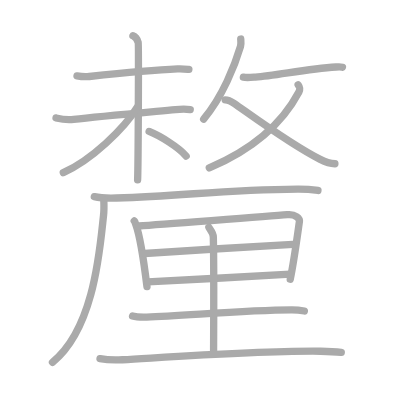
t = 0.00 s
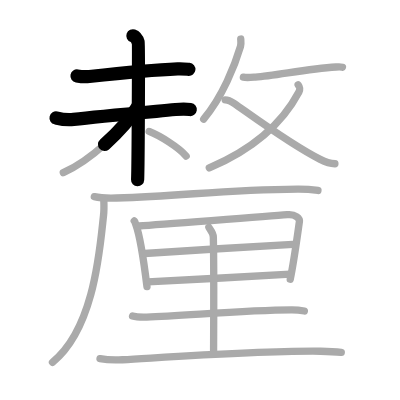
t = 3.50 s
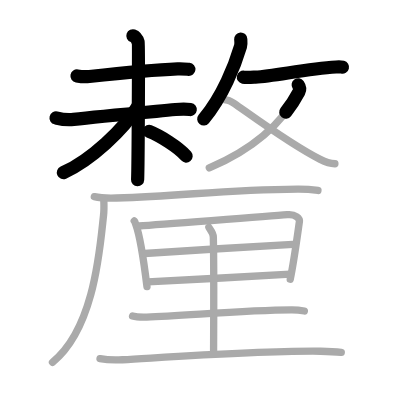
t = 7.25 s
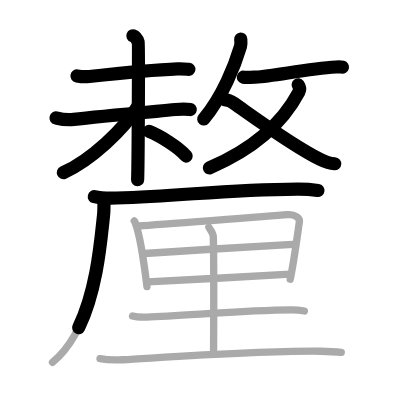
t = 10.75 s
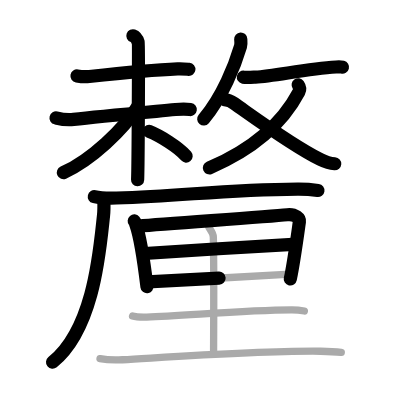
t = 14.50 s
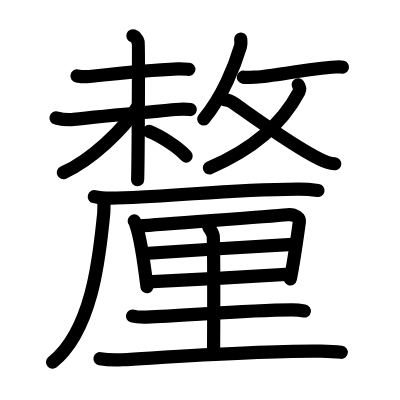
t = 18.00 s

The animated SVG that drew these frames (rendered in a browser with its animation timeline set to each time). Animation: 18 SMIL elements (animate=18); one cycle of 18.00 s.

<?xml version="1.0" standalone="no"?>
<!DOCTYPE svg PUBLIC "-//W3C//DTD SVG 1.1//EN"   "http://www.w3.org/Graphics/SVG/1.1/DTD/svg11.dtd">
<svg width="400px" height="400px"  version="1.1" xmlns="http://www.w3.org/2000/svg">
  <defs>
    <marker id="Triangle" viewBox="0 0 10 10" refX="0" refY="5" markerUnits="strokeWidth" markerWidth="3" style="stroke-opacity:0%;fill:#aaaaaa;" markerHeight="2" orient="auto">
      <path d="M 0 0 L 10 5 L 0 10 z" />
    </marker>
    
    <marker id="Arrow" viewBox="0 0 10 10" refX="5" refY="5" markerUnits="strokeWidth" markerWidth="1.8" style="stroke-opacity:0%;fill:#770000;" markerHeight="2" orient="auto">
      <path d="M 0 4 L 6 4 L 4 1 L 10 5 L 4 9 L 6 6 L 0 6 z" />
        <circle cx="5" cy="5" r="5" />
      </marker>
    
    <marker id="TriangleRed" viewBox="0 0 10 10" refX="0" refY="5" markerUnits="strokeWidth" markerWidth="3" style="stroke-opacity:0%;fill:#CC0000;" markerHeight="2" orient="auto">
      <path d="M 0 0 L 10 5 L 0 10 z" />
    </marker>
    
    <marker id="ArrowRed" viewBox="0 0 10 10" refX="5" refY="5" markerUnits="strokeWidth" markerWidth="1.8" style="stroke-opacity:0%;fill:#CC0000;" markerHeight="2" orient="auto">
      <path d="M 0 4 L 6 4 L 4 1 L 10 5 L 4 9 L 6 6 L 0 6 z" />
        <circle cx="5" cy="5" r="5" />
      </marker>
    
  </defs>
  
  <path style="fill:#ffffff; fill-opacity:100%; fill-rule:evenodd; stroke-width:0;" d="M 0 0 L 400px 0 L 400px 400px L 0 400px L 0 0" />

  <g transform="scale(3.6697247706422 3.6697247706422)">
<path style="fill:none; fill-opacity:0%; fill-rule:evenodd; stroke:#aaaaaa; stroke-opacity:100%; stroke-width: 1.5pt; stroke-linejoin:round; stroke-linecap:round;" d="M20.98 20.68c0.88 0.16 2.48 0.25 3.36 0.16c5.41-0.59 18.16-1.84 24.07-2.08c1.46-0.06 2.34 0.07 3.06 0.15"></path>
<path style="fill:none; fill-opacity:0%; fill-rule:evenodd; stroke:#aaaaaa; stroke-opacity:100%; stroke-width: 1.5pt; stroke-linejoin:round; stroke-linecap:round;" d="M15.27 32.14c0.8 0.19 2.68 0.64 4.79 0.39c6.44-0.78 17.94-1.78 27.78-2.68c2.12-0.2 2.67-0.19 4 0"></path>
<path style="fill:none; fill-opacity:0%; fill-rule:evenodd; stroke:#aaaaaa; stroke-opacity:100%; stroke-width: 1.5pt; stroke-linejoin:round; stroke-linecap:round;" d="M36.22 9.75c0.8 0.28 1.28 1.26 1.44 1.81s0 33.95-0.16 37.44"></path>
<path style="fill:none; fill-opacity:0%; fill-rule:evenodd; stroke:#aaaaaa; stroke-opacity:100%; stroke-width: 1.5pt; stroke-linejoin:round; stroke-linecap:round;" d="M37.45 29.13c-3.64 6.01-12.62 14.51-20.2 17.92"></path>
<path style="fill:none; fill-opacity:0%; fill-rule:evenodd; stroke:#aaaaaa; stroke-opacity:100%; stroke-width: 1.5pt; stroke-linejoin:round; stroke-linecap:round;" d="M40.64 35.82c2.95 1.19 7.97 4.25 10.08 6.71"></path>
<path style="fill:none; fill-opacity:0%; fill-rule:evenodd; stroke:#aaaaaa; stroke-opacity:100%; stroke-width: 1.5pt; stroke-linejoin:round; stroke-linecap:round;" d="M65.6 10.64c0.03 0.5 0.15 1.32-0.06 2.01c-1.5 5.08-4.87 13.67-10.04 19.8"></path>
<path style="fill:none; fill-opacity:0%; fill-rule:evenodd; stroke:#aaaaaa; stroke-opacity:100%; stroke-width: 1.5pt; stroke-linejoin:round; stroke-linecap:round;" d="M66.32 21.03c0.96 0.19 2.75 0 3.27-0.03c5.39-0.3 13.77-2.25 22-2.74c0.93-0.05 1.49-0.01 1.73 0.05"></path>
<path style="fill:none; fill-opacity:0%; fill-rule:evenodd; stroke:#aaaaaa; stroke-opacity:100%; stroke-width: 1.5pt; stroke-linejoin:round; stroke-linecap:round;" d="M81.25 23.12c0.39 0.55 0.7 0.98 0.2 1.94C77 33.5 68.75 40.75 57.03 45.75"></path>
<path style="fill:none; fill-opacity:0%; fill-rule:evenodd; stroke:#aaaaaa; stroke-opacity:100%; stroke-width: 1.5pt; stroke-linejoin:round; stroke-linecap:round;" d="M61.35 27.2c1.04 0 1.66 0.42 2.49 1c5.61 3.92 15.93 11.5 23.42 15.22c1.38 0.68 2.84 1.14 4 1.21"></path>
<path style="fill:none; fill-opacity:0%; fill-rule:evenodd; stroke:#aaaaaa; stroke-opacity:100%; stroke-width: 1.5pt; stroke-linejoin:round; stroke-linecap:round;" d="M25.7 53.59c1.58 0.37 4.47 0.42 6.05 0.37c18.49-0.53 28.79-2.28 49.37-2.43c2.63-0.02 4.2 0.18 5.52 0.37"></path>
<path style="fill:none; fill-opacity:0%; fill-rule:evenodd; stroke:#aaaaaa; stroke-opacity:100%; stroke-width: 1.5pt; stroke-linejoin:round; stroke-linecap:round;" d="M28.29 54.51c0.04 1.05 0.09 2.71-0.08 4.21c-0.99 8.88-2.46 30.78-13.91 40"></path>
<path style="fill:none; fill-opacity:0%; fill-rule:evenodd; stroke:#aaaaaa; stroke-opacity:100%; stroke-width: 1.5pt; stroke-linejoin:round; stroke-linecap:round;" d="M36.58 60.21c0.26 0.31 0.27 0.53 0.42 0.92c1.19 3.25 2.31 10.94 3.05 16.99"></path>
<path style="fill:none; fill-opacity:0%; fill-rule:evenodd; stroke:#aaaaaa; stroke-opacity:100%; stroke-width: 1.5pt; stroke-linejoin:round; stroke-linecap:round;" d="M37.87 61.59c8.22-0.73 34.3-2.47 40.43-3.08c2.25-0.23 3.41 1.07 3.29 1.86c-0.42 2.92-1.47 10.86-2.5 15.73"></path>
<path style="fill:none; fill-opacity:0%; fill-rule:evenodd; stroke:#aaaaaa; stroke-opacity:100%; stroke-width: 1.5pt; stroke-linejoin:round; stroke-linecap:round;" d="M39.4 69.07c2.68-0.28 38.19-2.37 40.4-2.49"></path>
<path style="fill:none; fill-opacity:0%; fill-rule:evenodd; stroke:#aaaaaa; stroke-opacity:100%; stroke-width: 1.5pt; stroke-linejoin:round; stroke-linecap:round;" d="M40.28 76.83c5.92-0.31 30.65-1.61 38.82-2.11"></path>
<path style="fill:none; fill-opacity:0%; fill-rule:evenodd; stroke:#aaaaaa; stroke-opacity:100%; stroke-width: 1.5pt; stroke-linejoin:round; stroke-linecap:round;" d="M56.92 61.95c0.31 0.6 1.18 1.42 1.21 2.62c0.22 8.41 0.07 29.3 0.07 31.67"></path>
<path style="fill:none; fill-opacity:0%; fill-rule:evenodd; stroke:#aaaaaa; stroke-opacity:100%; stroke-width: 1.5pt; stroke-linejoin:round; stroke-linecap:round;" d="M36.12 86.12c1 0.3 2.84 0.33 3.84 0.3c10.43-0.34 26.56-1.9 39.47-1.96c1.67-0.01 2.67 0.14 3.51 0.29"></path>
<path style="fill:none; fill-opacity:0%; fill-rule:evenodd; stroke:#aaaaaa; stroke-opacity:100%; stroke-width: 1.5pt; stroke-linejoin:round; stroke-linecap:round;" d="M27.25 97.74c1.6 0.29 4.53 0.38 6.12 0.29C47 97.25 72 95.5 87.41 95.71c2.66 0.04 4.26 0.14 5.59 0.29"></path>

<path style="fill:none; fill-opacity:0%; fill-rule:evenodd; stroke:#000000; stroke-opacity:100%; stroke-width: 2.7pt; stroke-linejoin:round; stroke-linecap:round;" d="M20.98 20.68c0.88 0.16 2.48 0.25 3.36 0.16c5.41-0.59 18.16-1.84 24.07-2.08c1.46-0.06 2.34 0.07 3.06 0.15" pathLength="100" stroke-dashoffset="100" stroke-dasharray="100 105"><animate id="dashAnim1" attributeName="stroke-dashoffset" from="100" to="0" dur="1s" calcMode="linear" fill="freeze"/></path>
<path style="fill:none; fill-opacity:0%; fill-rule:evenodd; stroke:#000000; stroke-opacity:100%; stroke-width: 2.7pt; stroke-linejoin:round; stroke-linecap:round;" d="M15.27 32.14c0.8 0.19 2.68 0.64 4.79 0.39c6.44-0.78 17.94-1.78 27.78-2.68c2.12-0.2 2.67-0.19 4 0" pathLength="100" stroke-dashoffset="100" stroke-dasharray="100 105"><animate id="dashAnim2" attributeName="stroke-dashoffset" from="100" to="0" dur="1s" calcMode="linear" begin="dashAnim1.end" fill="freeze"/></path>
<path style="fill:none; fill-opacity:0%; fill-rule:evenodd; stroke:#000000; stroke-opacity:100%; stroke-width: 2.7pt; stroke-linejoin:round; stroke-linecap:round;" d="M36.22 9.75c0.8 0.28 1.28 1.26 1.44 1.81s0 33.95-0.16 37.44" pathLength="100" stroke-dashoffset="100" stroke-dasharray="100 105"><animate id="dashAnim3" attributeName="stroke-dashoffset" from="100" to="0" dur="1s" calcMode="linear" begin="dashAnim2.end" fill="freeze"/></path>
<path style="fill:none; fill-opacity:0%; fill-rule:evenodd; stroke:#000000; stroke-opacity:100%; stroke-width: 2.7pt; stroke-linejoin:round; stroke-linecap:round;" d="M37.45 29.13c-3.64 6.01-12.62 14.51-20.2 17.92" pathLength="100" stroke-dashoffset="100" stroke-dasharray="100 105"><animate id="dashAnim4" attributeName="stroke-dashoffset" from="100" to="0" dur="1s" calcMode="linear" begin="dashAnim3.end" fill="freeze"/></path>
<path style="fill:none; fill-opacity:0%; fill-rule:evenodd; stroke:#000000; stroke-opacity:100%; stroke-width: 2.7pt; stroke-linejoin:round; stroke-linecap:round;" d="M40.64 35.82c2.95 1.19 7.97 4.25 10.08 6.71" pathLength="100" stroke-dashoffset="100" stroke-dasharray="100 105"><animate id="dashAnim5" attributeName="stroke-dashoffset" from="100" to="0" dur="1s" calcMode="linear" begin="dashAnim4.end" fill="freeze"/></path>
<path style="fill:none; fill-opacity:0%; fill-rule:evenodd; stroke:#000000; stroke-opacity:100%; stroke-width: 2.7pt; stroke-linejoin:round; stroke-linecap:round;" d="M65.6 10.64c0.03 0.5 0.15 1.32-0.06 2.01c-1.5 5.08-4.87 13.67-10.04 19.8" pathLength="100" stroke-dashoffset="100" stroke-dasharray="100 105"><animate id="dashAnim6" attributeName="stroke-dashoffset" from="100" to="0" dur="1s" calcMode="linear" begin="dashAnim5.end" fill="freeze"/></path>
<path style="fill:none; fill-opacity:0%; fill-rule:evenodd; stroke:#000000; stroke-opacity:100%; stroke-width: 2.7pt; stroke-linejoin:round; stroke-linecap:round;" d="M66.32 21.03c0.96 0.19 2.75 0 3.27-0.03c5.39-0.3 13.77-2.25 22-2.74c0.93-0.05 1.49-0.01 1.73 0.05" pathLength="100" stroke-dashoffset="100" stroke-dasharray="100 105"><animate id="dashAnim7" attributeName="stroke-dashoffset" from="100" to="0" dur="1s" calcMode="linear" begin="dashAnim6.end" fill="freeze"/></path>
<path style="fill:none; fill-opacity:0%; fill-rule:evenodd; stroke:#000000; stroke-opacity:100%; stroke-width: 2.7pt; stroke-linejoin:round; stroke-linecap:round;" d="M81.25 23.12c0.39 0.55 0.7 0.98 0.2 1.94C77 33.5 68.75 40.75 57.03 45.75" pathLength="100" stroke-dashoffset="100" stroke-dasharray="100 105"><animate id="dashAnim8" attributeName="stroke-dashoffset" from="100" to="0" dur="1s" calcMode="linear" begin="dashAnim7.end" fill="freeze"/></path>
<path style="fill:none; fill-opacity:0%; fill-rule:evenodd; stroke:#000000; stroke-opacity:100%; stroke-width: 2.7pt; stroke-linejoin:round; stroke-linecap:round;" d="M61.35 27.2c1.04 0 1.66 0.42 2.49 1c5.61 3.92 15.93 11.5 23.42 15.22c1.38 0.68 2.84 1.14 4 1.21" pathLength="100" stroke-dashoffset="100" stroke-dasharray="100 105"><animate id="dashAnim9" attributeName="stroke-dashoffset" from="100" to="0" dur="1s" calcMode="linear" begin="dashAnim8.end" fill="freeze"/></path>
<path style="fill:none; fill-opacity:0%; fill-rule:evenodd; stroke:#000000; stroke-opacity:100%; stroke-width: 2.7pt; stroke-linejoin:round; stroke-linecap:round;" d="M25.7 53.59c1.58 0.37 4.47 0.42 6.05 0.37c18.49-0.53 28.79-2.28 49.37-2.43c2.63-0.02 4.2 0.18 5.52 0.37" pathLength="100" stroke-dashoffset="100" stroke-dasharray="100 105"><animate id="dashAnim10" attributeName="stroke-dashoffset" from="100" to="0" dur="1s" calcMode="linear" begin="dashAnim9.end" fill="freeze"/></path>
<path style="fill:none; fill-opacity:0%; fill-rule:evenodd; stroke:#000000; stroke-opacity:100%; stroke-width: 2.7pt; stroke-linejoin:round; stroke-linecap:round;" d="M28.29 54.51c0.04 1.05 0.09 2.71-0.08 4.21c-0.99 8.88-2.46 30.78-13.91 40" pathLength="100" stroke-dashoffset="100" stroke-dasharray="100 105"><animate id="dashAnim11" attributeName="stroke-dashoffset" from="100" to="0" dur="1s" calcMode="linear" begin="dashAnim10.end" fill="freeze"/></path>
<path style="fill:none; fill-opacity:0%; fill-rule:evenodd; stroke:#000000; stroke-opacity:100%; stroke-width: 2.7pt; stroke-linejoin:round; stroke-linecap:round;" d="M36.58 60.21c0.26 0.31 0.27 0.53 0.42 0.92c1.19 3.25 2.31 10.94 3.05 16.99" pathLength="100" stroke-dashoffset="100" stroke-dasharray="100 105"><animate id="dashAnim12" attributeName="stroke-dashoffset" from="100" to="0" dur="1s" calcMode="linear" begin="dashAnim11.end" fill="freeze"/></path>
<path style="fill:none; fill-opacity:0%; fill-rule:evenodd; stroke:#000000; stroke-opacity:100%; stroke-width: 2.7pt; stroke-linejoin:round; stroke-linecap:round;" d="M37.87 61.59c8.22-0.73 34.3-2.47 40.43-3.08c2.25-0.23 3.41 1.07 3.29 1.86c-0.42 2.92-1.47 10.86-2.5 15.73" pathLength="100" stroke-dashoffset="100" stroke-dasharray="100 105"><animate id="dashAnim13" attributeName="stroke-dashoffset" from="100" to="0" dur="1s" calcMode="linear" begin="dashAnim12.end" fill="freeze"/></path>
<path style="fill:none; fill-opacity:0%; fill-rule:evenodd; stroke:#000000; stroke-opacity:100%; stroke-width: 2.7pt; stroke-linejoin:round; stroke-linecap:round;" d="M39.4 69.07c2.68-0.28 38.19-2.37 40.4-2.49" pathLength="100" stroke-dashoffset="100" stroke-dasharray="100 105"><animate id="dashAnim14" attributeName="stroke-dashoffset" from="100" to="0" dur="1s" calcMode="linear" begin="dashAnim13.end" fill="freeze"/></path>
<path style="fill:none; fill-opacity:0%; fill-rule:evenodd; stroke:#000000; stroke-opacity:100%; stroke-width: 2.7pt; stroke-linejoin:round; stroke-linecap:round;" d="M40.28 76.83c5.92-0.31 30.65-1.61 38.82-2.11" pathLength="100" stroke-dashoffset="100" stroke-dasharray="100 105"><animate id="dashAnim15" attributeName="stroke-dashoffset" from="100" to="0" dur="1s" calcMode="linear" begin="dashAnim14.end" fill="freeze"/></path>
<path style="fill:none; fill-opacity:0%; fill-rule:evenodd; stroke:#000000; stroke-opacity:100%; stroke-width: 2.7pt; stroke-linejoin:round; stroke-linecap:round;" d="M56.92 61.95c0.31 0.6 1.18 1.42 1.21 2.62c0.22 8.41 0.07 29.3 0.07 31.67" pathLength="100" stroke-dashoffset="100" stroke-dasharray="100 105"><animate id="dashAnim16" attributeName="stroke-dashoffset" from="100" to="0" dur="1s" calcMode="linear" begin="dashAnim15.end" fill="freeze"/></path>
<path style="fill:none; fill-opacity:0%; fill-rule:evenodd; stroke:#000000; stroke-opacity:100%; stroke-width: 2.7pt; stroke-linejoin:round; stroke-linecap:round;" d="M36.12 86.12c1 0.3 2.84 0.33 3.84 0.3c10.43-0.34 26.56-1.9 39.47-1.96c1.67-0.01 2.67 0.14 3.51 0.29" pathLength="100" stroke-dashoffset="100" stroke-dasharray="100 105"><animate id="dashAnim17" attributeName="stroke-dashoffset" from="100" to="0" dur="1s" calcMode="linear" begin="dashAnim16.end" fill="freeze"/></path>
<path style="fill:none; fill-opacity:0%; fill-rule:evenodd; stroke:#000000; stroke-opacity:100%; stroke-width: 2.7pt; stroke-linejoin:round; stroke-linecap:round;" d="M27.25 97.74c1.6 0.29 4.53 0.38 6.12 0.29C47 97.25 72 95.5 87.41 95.71c2.66 0.04 4.26 0.14 5.59 0.29" pathLength="100" stroke-dashoffset="100" stroke-dasharray="100 105"><animate id="dashAnim18" attributeName="stroke-dashoffset" from="100" to="0" dur="1s" calcMode="linear" begin="dashAnim17.end" fill="freeze"/></path>

</g>

</svg>  
          
